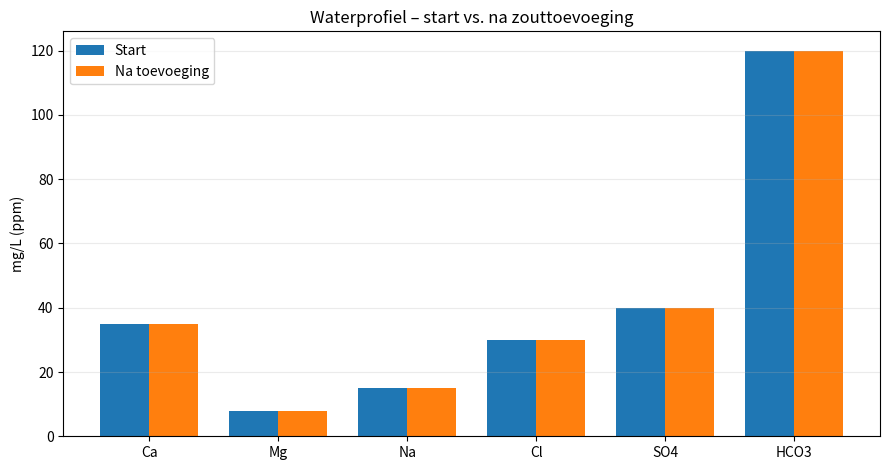

Source code (Python):

import numpy as np
import matplotlib.pyplot as plt

V_L = 20.0  # [L]

start = {
    "Ca": 35.0,
    "Mg": 8.0,
    "Na": 15.0,
    "Cl": 30.0,
    "SO4": 40.0,
    "HCO3": 120.0,
    "Alk_as_CaCO3": 100.0
}

add_g = {
    "CaCl2_2H2O": 0.0,
    "CaSO4_2H2O": 0.0,
    "MgSO4_7H2O": 0.0,
    "NaCl": 0.0,
    "NaHCO3": 0.0
}



MW = {
    "Ca": 40.078, "Mg": 24.305, "Na": 22.990, "Cl": 35.45,
    "S": 32.065, "O": 15.999, "H": 1.008, "C": 12.011
}

def mw_SO4():
    return MW["S"] + 4*MW["O"]

def mw_HCO3():
    return MW["H"] + MW["C"] + 3*MW["O"]

def mw_H2O():
    return 2*MW["H"] + MW["O"]

salts = {}

salts["CaCl2_2H2O"] = {
    "MW": MW["Ca"] + 2*MW["Cl"] + 2*mw_H2O(),
    "Ca": MW["Ca"],
    "Cl": 2*MW["Cl"]
}

salts["CaSO4_2H2O"] = {
    "MW": MW["Ca"] + mw_SO4() + 2*mw_H2O(),
    "Ca": MW["Ca"],
    "SO4": mw_SO4()
}

salts["MgSO4_7H2O"] = {
    "MW": MW["Mg"] + mw_SO4() + 7*mw_H2O(),
    "Mg": MW["Mg"],
    "SO4": mw_SO4()
}

salts["NaCl"] = {
    "MW": MW["Na"] + MW["Cl"],
    "Na": MW["Na"],
    "Cl": MW["Cl"]
}

salts["NaHCO3"] = {
    "MW": MW["Na"] + mw_HCO3(),
    "Na": MW["Na"],
    "HCO3": mw_HCO3()
}

def delta_ppm_from_salt(salt_key, grams, V_L):
    if grams == 0:
        return {}
    info = salts[salt_key]
    MW_salt = info["MW"]
    out = {}
    for ion, ion_mass in info.items():
        if ion == "MW":
            continue
        out[ion] = (grams * (ion_mass / MW_salt) * 1000.0) / V_L
    return out

delta = {k: 0.0 for k in ["Ca","Mg","Na","Cl","SO4","HCO3"]}

for salt_key, grams in add_g.items():
    d = delta_ppm_from_salt(salt_key, grams, V_L)
    for ion, val in d.items():
        delta[ion] += val

profile = {ion: start.get(ion,0.0) + delta.get(ion,0.0)
           for ion in ["Ca","Mg","Na","Cl","SO4","HCO3"]}

profile["Alk_as_CaCO3"] = start["Alk_as_CaCO3"]

profile



def residual_alkalinity(alk_as_caco3, Ca_mgL, Mg_mgL):
    return alk_as_caco3 - (Ca_mgL/3.5 + Mg_mgL/7.0)

RA = residual_alkalinity(profile["Alk_as_CaCO3"], profile["Ca"], profile["Mg"])

print("Residual Alkalinity (RA):", round(RA,1), "mg/L as CaCO3")



ions = ["Ca","Mg","Na","Cl","SO4","HCO3"]
start_vals = [start.get(i,0.0) for i in ions]
new_vals = [profile.get(i,0.0) for i in ions]

x = np.arange(len(ions))
w = 0.38

plt.figure(figsize=(9,4.8))
plt.bar(x - w/2, start_vals, width=w, label="Start")
plt.bar(x + w/2, new_vals, width=w, label="Na toevoeging")
plt.xticks(x, ions)
plt.ylabel("mg/L (ppm)")
plt.title("Waterprofiel – start vs. na zouttoevoeging")
plt.grid(True, axis="y", alpha=0.25)
plt.legend()
plt.tight_layout()
plt.show()
